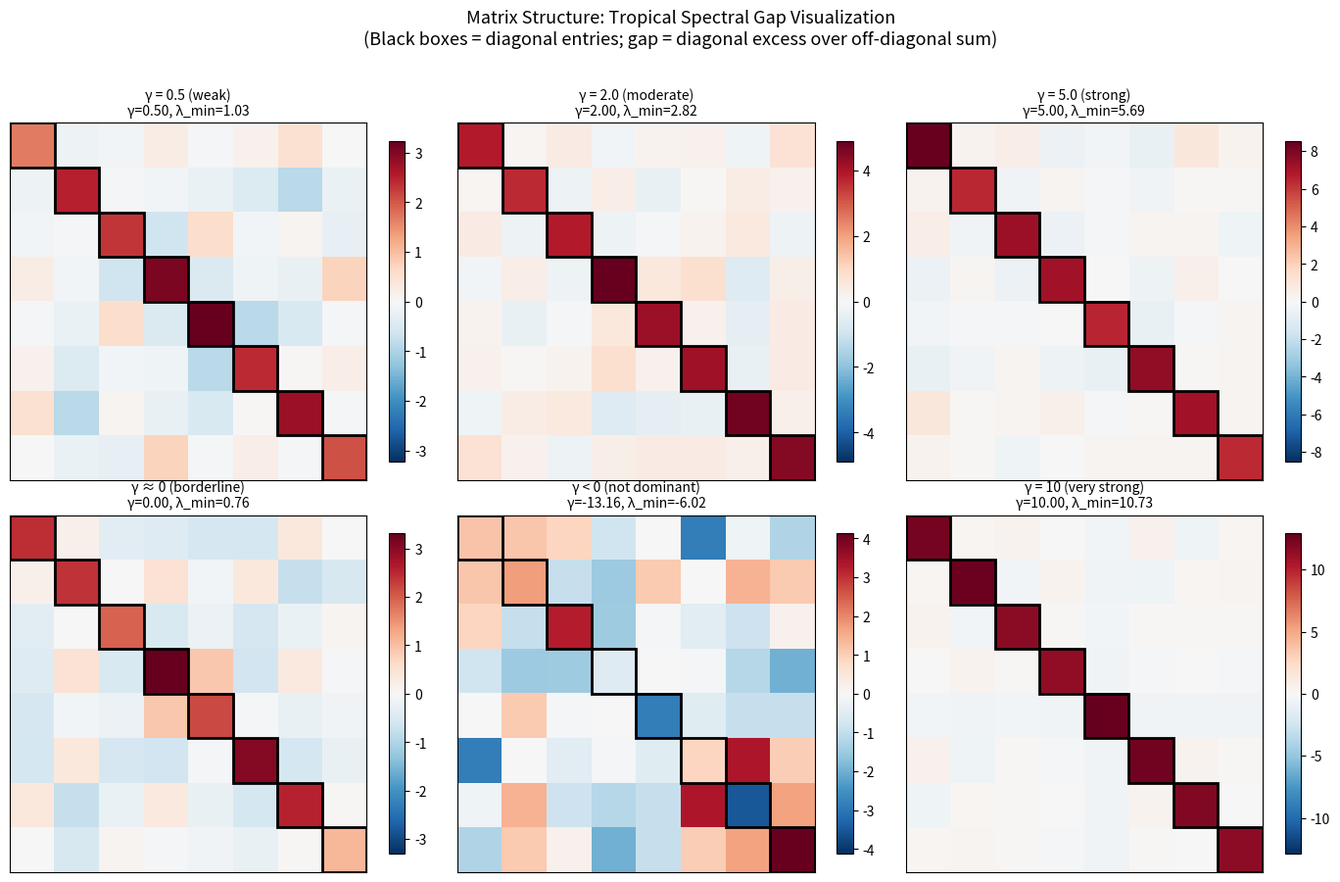

The matplotlib source for this figure:
"""
Visualization: Matrix Diagonal Dominance Heatmap

Shows the structure of diagonally dominant matrices and how the tropical
spectral gap relates to the visual pattern of diagonal vs off-diagonal entries.
"""

import numpy as np
import matplotlib
matplotlib.use('Agg')
import matplotlib.pyplot as plt


def tropical_spectral_gap(Q):
    n = Q.shape[0]
    return min(Q[i, i] - sum(abs(Q[i, j]) for j in range(n) if j != i) for i in range(n))


def generate_diag_dominant_matrix(n, gap, seed=42):
    rng = np.random.RandomState(seed)
    Q = 0.5 * rng.randn(n, n)
    Q = (Q + Q.T) / 2
    for i in range(n):
        off_sum = sum(abs(Q[i, j]) for j in range(n) if j != i)
        Q[i, i] = off_sum + gap
    return Q


fig, axes = plt.subplots(2, 3, figsize=(14, 9))

gaps = [0.5, 2.0, 5.0, 0.0, -1.0, 10.0]
titles = ['γ = 0.5 (weak)', 'γ = 2.0 (moderate)', 'γ = 5.0 (strong)',
          'γ ≈ 0 (borderline)', 'γ < 0 (not dominant)', 'γ = 10 (very strong)']

for idx, (gap, title) in enumerate(zip(gaps, titles)):
    ax = axes[idx // 3, idx % 3]
    n = 8

    if gap >= 0:
        Q = generate_diag_dominant_matrix(n, gap, seed=42 + idx)
    else:
        rng = np.random.RandomState(42 + idx)
        Q = 2.0 * rng.randn(n, n)
        Q = (Q + Q.T) / 2
        # Don't enforce diagonal dominance

    actual_gap = tropical_spectral_gap(Q)
    eigvals = np.linalg.eigvalsh(Q)
    lam_min = eigvals.min()

    im = ax.imshow(Q, cmap='RdBu_r', aspect='equal',
                   vmin=-np.abs(Q).max(), vmax=np.abs(Q).max())
    ax.set_title(f'{title}\nγ={actual_gap:.2f}, λ_min={lam_min:.2f}', fontsize=10)
    ax.set_xticks([])
    ax.set_yticks([])

    # Highlight diagonal
    for i in range(n):
        ax.add_patch(plt.Rectangle((i-0.5, i-0.5), 1, 1,
                     fill=False, edgecolor='black', linewidth=2))

    plt.colorbar(im, ax=ax, shrink=0.8)

plt.suptitle('Matrix Structure: Tropical Spectral Gap Visualization\n'
             '(Black boxes = diagonal entries; gap = diagonal excess over off-diagonal sum)',
             fontsize=13, y=1.02)
plt.tight_layout()
plt.savefig('viz_heatmap.png', dpi=150, bbox_inches='tight')
print("Saved viz_heatmap.png")
